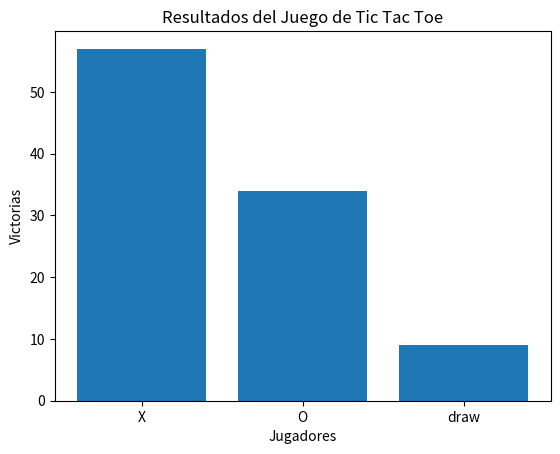

This figure's Python source:
import random
import matplotlib.pyplot as plt

class TicTacToeGame:
    def __init__(self):
        self.trainings = []
        self.board = [['-' for _ in range(3)] for _ in range(3)]
        self.current_player = 'X'

    def read_training_file(self, filename):
        try:
            with open(filename, 'r') as file:
                lines = file.readlines()

            current_move = None
            current_board = []
            for line in lines:
                line = line.strip()

                if line == '':
                    continue

                # Si la línea contiene coordenadas, guarda el movimiento
                if line[0].isdigit():  # Verifica si la línea comienza con un número
                    if current_board:
                        # Almacena el último movimiento junto con el tablero
                        self.trainings.append((current_move, current_board))
                        current_board = []  # Reinicia el tablero para el siguiente bloque

                    # Lee las coordenadas del movimiento
                    parts = line.split()
                    if len(parts) == 2:
                        current_move = (int(parts[0]), int(parts[1]))
                    else:
                        print(f"Error: formato incorrecto en la línea '{line}'")
                else:
                    # Almacena cada fila del tablero
                    current_board.append(list(line))

            # Asegúrate de que el último bloque sea agregado
            if current_move is not None and current_board:
                self.trainings.append((current_move, current_board))

        except FileNotFoundError:
            print(f"Error: No se puede encontrar el archivo '{filename}'")
        except Exception as e:
            print(f"Error inesperado: {str(e)}")

    def print_trainings(self):
        if not self.trainings:
            print("No se encontraron datos de entrenamiento.")
            return

        for i, (move, board) in enumerate(self.trainings):
            print(f"\nEntrenamiento {i + 1}:")
            print(f"Siguiente movimiento: {move}")
            for row in board:
                print(' '.join(row))
        print(f"\nTotal de entrenamientos: {len(self.trainings)}")

    def print_board(self):
        for row in self.board:
            print(' '.join(row))
        print()

    def check_winner(self):
        # Verifica filas, columnas y diagonales para un ganador
        for row in self.board:
            if row.count(row[0]) == 3 and row[0] != '-':
                return row[0]

        for col in range(3):
            if self.board[0][col] == self.board[1][col] == self.board[2][col] and self.board[0][col] != '-':
                return self.board[0][col]

        if self.board[0][0] == self.board[1][1] == self.board[2][2] and self.board[0][0] != '-':
            return self.board[0][0]

        if self.board[0][2] == self.board[1][1] == self.board[2][0] and self.board[0][2] != '-':
            return self.board[0][2]

        return None

    def play_game(self, player1, player2):
        players = [player1, player2]
        scores = {player1: 0, player2: 0, 'draw': 0}
        
        for _ in range(100):  # Jugar 100 partidas
            self.board = [['-' for _ in range(3)] for _ in range(3)]  # Reiniciar el tablero
            self.current_player = 'X'
            while True:
                self.print_board()

                # Generar movimiento aleatorio
                row, col = self.get_random_move()

                if self.board[row][col] == '-':
                    self.board[row][col] = self.current_player
                else:
                    print("Movimiento inválido. Intenta nuevamente.")
                    continue

                winner = self.check_winner()
                if winner:
                    self.print_board()
                    print(f"El ganador es: {winner}")
                    scores[winner] += 1
                    break

                if all(cell != '-' for row in self.board for cell in row):  # Empate
                    self.print_board()
                    print("¡Es un empate!")
                    scores['draw'] += 1
                    break

                # Cambiar de jugador
                self.current_player = player2 if self.current_player == player1 else player1
        
        return scores

    def get_random_move(self):
        # Método para obtener un movimiento aleatorio
        empty_cells = [(r, c) for r in range(3) for c in range(3) if self.board[r][c] == '-']
        return random.choice(empty_cells) if empty_cells else (0, 0)

    def plot_results(self, scores):
        # Graficar los resultados
        labels = list(scores.keys())
        values = list(scores.values())

        plt.bar(labels, values)
        plt.xlabel('Jugadores')
        plt.ylabel('Victorias')
        plt.title('Resultados del Juego de Tic Tac Toe')
        plt.show()


# Uso del código
game = TicTacToeGame()
game.read_training_file('C:/Users/utp/Documents/Class300924/RedNeuroTriqui/board_train_data.txt')
game.print_trainings()

# Jugadores automáticos
player1 = 'X'
player2 = 'O'

# Jugar el juego y obtener resultados
scores = game.play_game(player1, player2)

# Graficar los resultados
game.plot_results(scores)
